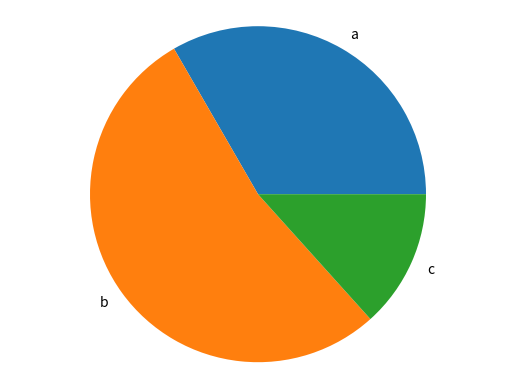

Reproduce this figure in Python. (Note: this script raises an exception after producing the figure.)
import matplotlib.pyplot as plt


def generate_bar_chart(name, labels, values):
    fig, ax = plt.subplots()
    ax.bar(labels, values)
    plt.savefig(f'./imgs/{name}.png')
    plt.close()


def generate_pie_chart(name, labels, values):
    fig, ax = plt.subplots()
    ax.pie(values, labels=labels)
    ax.axis("equal")
    plt.savefig(f'./imgs/{name}.png')
    plt.close()


if __name__ == "__main__":
    labels = ["a", "b", "c"]
    values = [50, 80, 20]
    # generate_bar_chart(labels, values)
    generate_pie_chart('example', labels, values)
